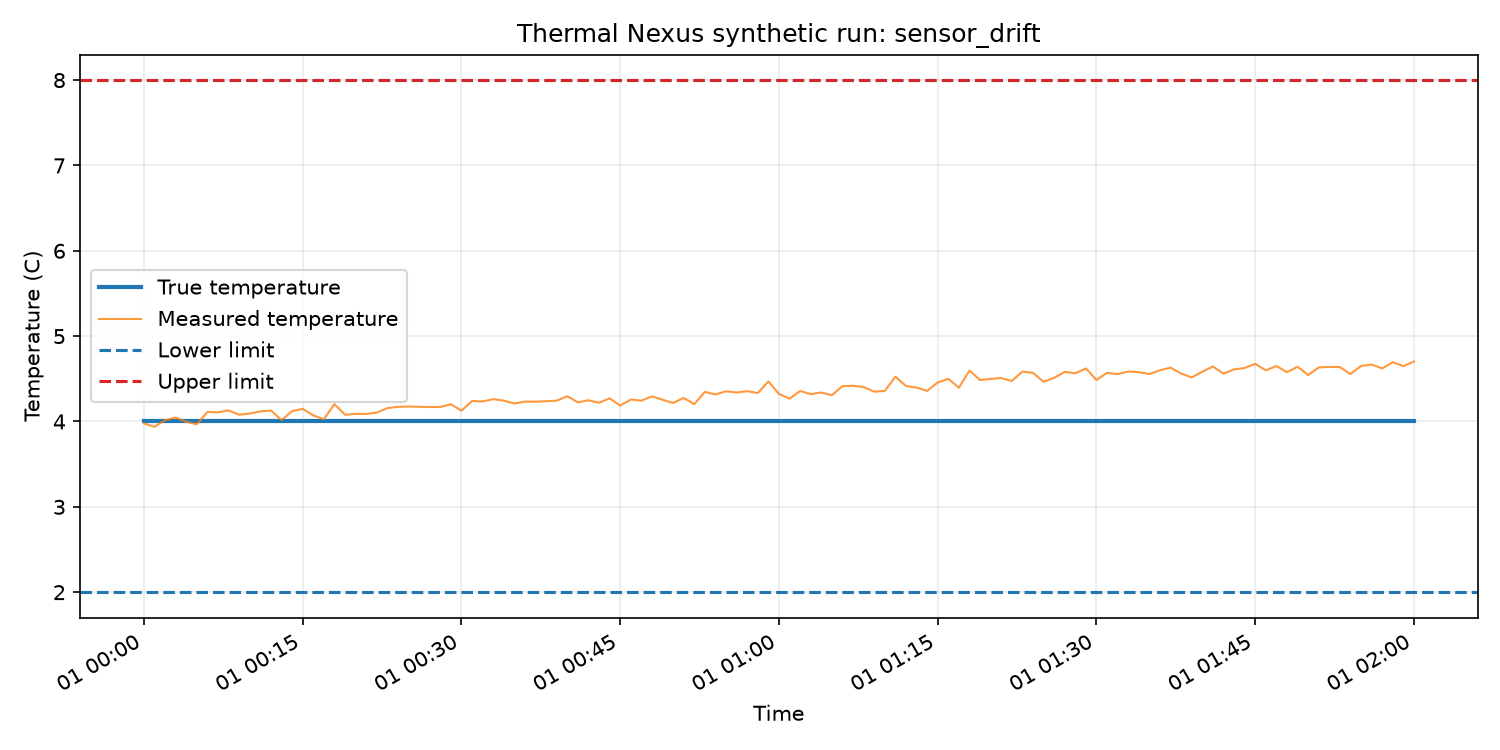

Data behind this chart, as committed beside it:
timestamp, run_id, scenario, true_temperature, measured_temperature, noise, lower_limit, upper_limit, event_started, event_time, sensor_valid, random_seed
2026-01-01T00:00:00+00:00, sensor_drift-20269123-3759720af8b6, sensor_drift, 4.0, 3.978, -0.0225, 2.0, 8.0, False, , True, 20269123
2026-01-01T00:01:00+00:00, sensor_drift-20269123-3759720af8b6, sensor_drift, 4.0, 3.938, -0.0682, 2.0, 8.0, False, , True, 20269123
2026-01-01T00:02:00+00:00, sensor_drift-20269123-3759720af8b6, sensor_drift, 4.0, 4.016, 0.0046, 2.0, 8.0, False, , True, 20269123
2026-01-01T00:03:00+00:00, sensor_drift-20269123-3759720af8b6, sensor_drift, 4.0, 4.046, 0.0288, 2.0, 8.0, False, , True, 20269123
2026-01-01T00:04:00+00:00, sensor_drift-20269123-3759720af8b6, sensor_drift, 4.0, 3.998, -0.0258, 2.0, 8.0, False, , True, 20269123
2026-01-01T00:05:00+00:00, sensor_drift-20269123-3759720af8b6, sensor_drift, 4.0, 3.967, -0.0623, 2.0, 8.0, False, , True, 20269123
2026-01-01T00:06:00+00:00, sensor_drift-20269123-3759720af8b6, sensor_drift, 4.0, 4.111, 0.0764, 2.0, 8.0, False, , True, 20269123
2026-01-01T00:07:00+00:00, sensor_drift-20269123-3759720af8b6, sensor_drift, 4.0, 4.107, 0.0664, 2.0, 8.0, False, , True, 20269123
2026-01-01T00:08:00+00:00, sensor_drift-20269123-3759720af8b6, sensor_drift, 4.0, 4.13, 0.0837, 2.0, 8.0, False, , True, 20269123
2026-01-01T00:09:00+00:00, sensor_drift-20269123-3759720af8b6, sensor_drift, 4.0, 4.079, 0.0262, 2.0, 8.0, False, , True, 20269123
2026-01-01T00:10:00+00:00, sensor_drift-20269123-3759720af8b6, sensor_drift, 4.0, 4.093, 0.0351, 2.0, 8.0, False, , True, 20269123
2026-01-01T00:11:00+00:00, sensor_drift-20269123-3759720af8b6, sensor_drift, 4.0, 4.118, 0.0536, 2.0, 8.0, False, , True, 20269123
2026-01-01T00:12:00+00:00, sensor_drift-20269123-3759720af8b6, sensor_drift, 4.0, 4.128, 0.0582, 2.0, 8.0, False, , True, 20269123
2026-01-01T00:13:00+00:00, sensor_drift-20269123-3759720af8b6, sensor_drift, 4.0, 4.017, -0.059, 2.0, 8.0, False, , True, 20269123
2026-01-01T00:14:00+00:00, sensor_drift-20269123-3759720af8b6, sensor_drift, 4.0, 4.121, 0.0398, 2.0, 8.0, False, , True, 20269123
2026-01-01T00:15:00+00:00, sensor_drift-20269123-3759720af8b6, sensor_drift, 4.0, 4.148, 0.0605, 2.0, 8.0, False, , True, 20269123
2026-01-01T00:16:00+00:00, sensor_drift-20269123-3759720af8b6, sensor_drift, 4.0, 4.071, -0.022, 2.0, 8.0, False, , True, 20269123
2026-01-01T00:17:00+00:00, sensor_drift-20269123-3759720af8b6, sensor_drift, 4.0, 4.027, -0.0718, 2.0, 8.0, False, , True, 20269123
2026-01-01T00:18:00+00:00, sensor_drift-20269123-3759720af8b6, sensor_drift, 4.0, 4.203, 0.0983, 2.0, 8.0, False, , True, 20269123
2026-01-01T00:19:00+00:00, sensor_drift-20269123-3759720af8b6, sensor_drift, 4.0, 4.079, -0.0317, 2.0, 8.0, False, , True, 20269123
2026-01-01T00:20:00+00:00, sensor_drift-20269123-3759720af8b6, sensor_drift, 4.0, 4.09, -0.0272, 2.0, 8.0, False, , True, 20269123
2026-01-01T00:21:00+00:00, sensor_drift-20269123-3759720af8b6, sensor_drift, 4.0, 4.088, -0.0341, 2.0, 8.0, False, , True, 20269123
2026-01-01T00:22:00+00:00, sensor_drift-20269123-3759720af8b6, sensor_drift, 4.0, 4.105, -0.0237, 2.0, 8.0, False, , True, 20269123
2026-01-01T00:23:00+00:00, sensor_drift-20269123-3759720af8b6, sensor_drift, 4.0, 4.157, 0.0224, 2.0, 8.0, False, , True, 20269123
2026-01-01T00:24:00+00:00, sensor_drift-20269123-3759720af8b6, sensor_drift, 4.0, 4.172, 0.0324, 2.0, 8.0, False, , True, 20269123
2026-01-01T00:25:00+00:00, sensor_drift-20269123-3759720af8b6, sensor_drift, 4.0, 4.175, 0.0295, 2.0, 8.0, False, , True, 20269123
2026-01-01T00:26:00+00:00, sensor_drift-20269123-3759720af8b6, sensor_drift, 4.0, 4.172, 0.0207, 2.0, 8.0, False, , True, 20269123
2026-01-01T00:27:00+00:00, sensor_drift-20269123-3759720af8b6, sensor_drift, 4.0, 4.17, 0.0121, 2.0, 8.0, False, , True, 20269123
2026-01-01T00:28:00+00:00, sensor_drift-20269123-3759720af8b6, sensor_drift, 4.0, 4.17, 0.0069, 2.0, 8.0, False, , True, 20269123
2026-01-01T00:29:00+00:00, sensor_drift-20269123-3759720af8b6, sensor_drift, 4.0, 4.202, 0.0328, 2.0, 8.0, False, , True, 20269123
2026-01-01T00:30:00+00:00, sensor_drift-20269123-3759720af8b6, sensor_drift, 4.0, 4.127, -0.0479, 2.0, 8.0, False, , True, 20269123
2026-01-01T00:31:00+00:00, sensor_drift-20269123-3759720af8b6, sensor_drift, 4.0, 4.24, 0.059, 2.0, 8.0, False, , True, 20269123
2026-01-01T00:32:00+00:00, sensor_drift-20269123-3759720af8b6, sensor_drift, 4.0, 4.234, 0.0478, 2.0, 8.0, False, , True, 20269123
2026-01-01T00:33:00+00:00, sensor_drift-20269123-3759720af8b6, sensor_drift, 4.0, 4.261, 0.0688, 2.0, 8.0, False, , True, 20269123
2026-01-01T00:34:00+00:00, sensor_drift-20269123-3759720af8b6, sensor_drift, 4.0, 4.244, 0.046, 2.0, 8.0, False, , True, 20269123
2026-01-01T00:35:00+00:00, sensor_drift-20269123-3759720af8b6, sensor_drift, 4.0, 4.211, 0.0065, 2.0, 8.0, False, , True, 20269123
2026-01-01T00:36:00+00:00, sensor_drift-20269123-3759720af8b6, sensor_drift, 4.0, 4.233, 0.0234, 2.0, 8.0, False, , True, 20269123
2026-01-01T00:37:00+00:00, sensor_drift-20269123-3759720af8b6, sensor_drift, 4.0, 4.233, 0.0168, 2.0, 8.0, False, , True, 20269123
2026-01-01T00:38:00+00:00, sensor_drift-20269123-3759720af8b6, sensor_drift, 4.0, 4.238, 0.0159, 2.0, 8.0, False, , True, 20269123
2026-01-01T00:39:00+00:00, sensor_drift-20269123-3759720af8b6, sensor_drift, 4.0, 4.244, 0.0165, 2.0, 8.0, False, , True, 20269123
2026-01-01T00:40:00+00:00, sensor_drift-20269123-3759720af8b6, sensor_drift, 4.0, 4.296, 0.0626, 2.0, 8.0, False, , True, 20269123
2026-01-01T00:41:00+00:00, sensor_drift-20269123-3759720af8b6, sensor_drift, 4.0, 4.224, -0.0149, 2.0, 8.0, False, , True, 20269123
2026-01-01T00:42:00+00:00, sensor_drift-20269123-3759720af8b6, sensor_drift, 4.0, 4.249, 0.0036, 2.0, 8.0, False, , True, 20269123
2026-01-01T00:43:00+00:00, sensor_drift-20269123-3759720af8b6, sensor_drift, 4.0, 4.22, -0.0306, 2.0, 8.0, False, , True, 20269123
2026-01-01T00:44:00+00:00, sensor_drift-20269123-3759720af8b6, sensor_drift, 4.0, 4.271, 0.0141, 2.0, 8.0, False, , True, 20269123
2026-01-01T00:45:00+00:00, sensor_drift-20269123-3759720af8b6, sensor_drift, 4.0, 4.187, -0.0755, 2.0, 8.0, False, , True, 20269123
2026-01-01T00:46:00+00:00, sensor_drift-20269123-3759720af8b6, sensor_drift, 4.0, 4.257, -0.011, 2.0, 8.0, False, , True, 20269123
2026-01-01T00:47:00+00:00, sensor_drift-20269123-3759720af8b6, sensor_drift, 4.0, 4.244, -0.0306, 2.0, 8.0, False, , True, 20269123
2026-01-01T00:48:00+00:00, sensor_drift-20269123-3759720af8b6, sensor_drift, 4.0, 4.294, 0.0142, 2.0, 8.0, False, , True, 20269123
2026-01-01T00:49:00+00:00, sensor_drift-20269123-3759720af8b6, sensor_drift, 4.0, 4.255, -0.0308, 2.0, 8.0, False, , True, 20269123
2026-01-01T00:50:00+00:00, sensor_drift-20269123-3759720af8b6, sensor_drift, 4.0, 4.217, -0.0745, 2.0, 8.0, False, , True, 20269123
2026-01-01T00:51:00+00:00, sensor_drift-20269123-3759720af8b6, sensor_drift, 4.0, 4.276, -0.0216, 2.0, 8.0, False, , True, 20269123
2026-01-01T00:52:00+00:00, sensor_drift-20269123-3759720af8b6, sensor_drift, 4.0, 4.203, -0.1, 2.0, 8.0, False, , True, 20269123
2026-01-01T00:53:00+00:00, sensor_drift-20269123-3759720af8b6, sensor_drift, 4.0, 4.346, 0.0369, 2.0, 8.0, False, , True, 20269123
2026-01-01T00:54:00+00:00, sensor_drift-20269123-3759720af8b6, sensor_drift, 4.0, 4.317, 0.0019, 2.0, 8.0, False, , True, 20269123
2026-01-01T00:55:00+00:00, sensor_drift-20269123-3759720af8b6, sensor_drift, 4.0, 4.354, 0.0328, 2.0, 8.0, False, , True, 20269123
2026-01-01T00:56:00+00:00, sensor_drift-20269123-3759720af8b6, sensor_drift, 4.0, 4.34, 0.0129, 2.0, 8.0, False, , True, 20269123
2026-01-01T00:57:00+00:00, sensor_drift-20269123-3759720af8b6, sensor_drift, 4.0, 4.355, 0.0223, 2.0, 8.0, False, , True, 20269123
2026-01-01T00:58:00+00:00, sensor_drift-20269123-3759720af8b6, sensor_drift, 4.0, 4.333, -0.005, 2.0, 8.0, False, , True, 20269123
2026-01-01T00:59:00+00:00, sensor_drift-20269123-3759720af8b6, sensor_drift, 4.0, 4.469, 0.1253, 2.0, 8.0, False, , True, 20269123
... 61 more rows
